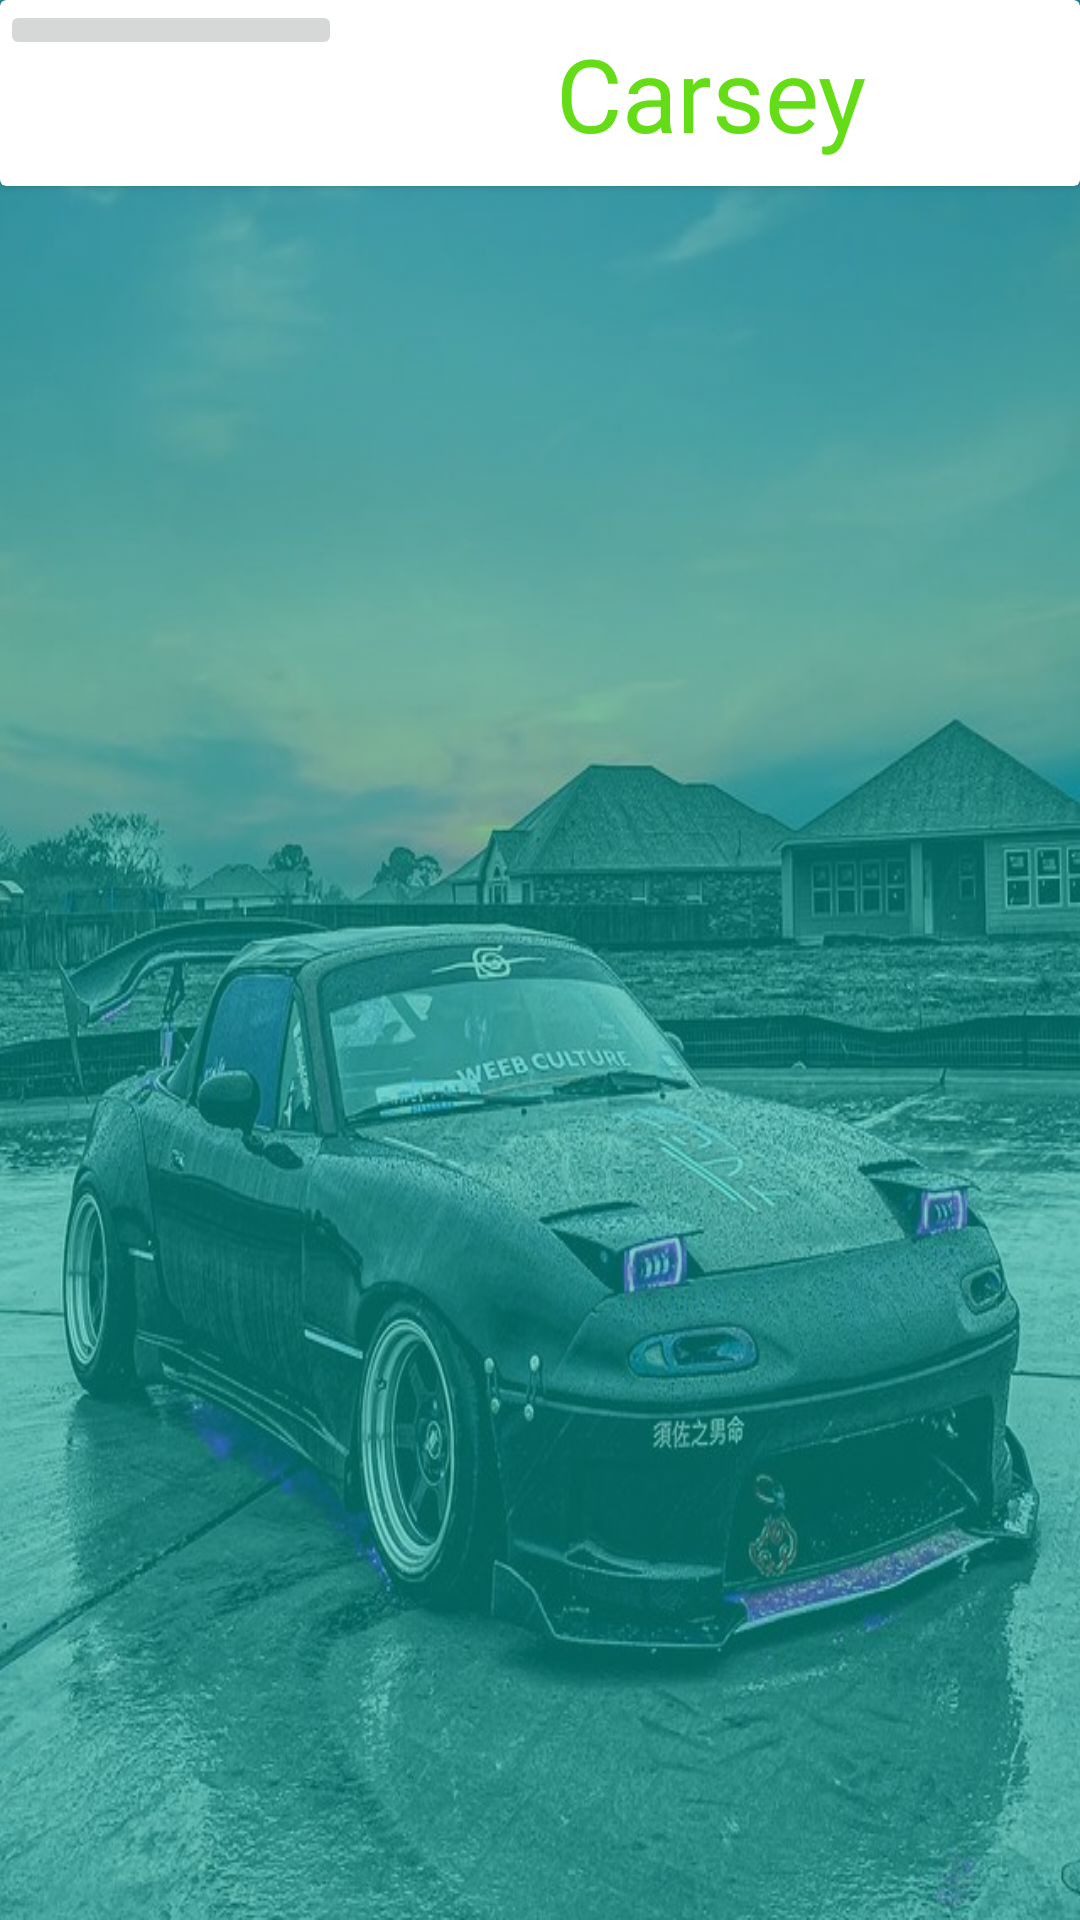

Here is an Android app screen rendered from its layout file. Give the layout XML and the strings, colors and styles it references.
<!-- AndroidManifest.xml: application theme Theme.Carsey_App -->
<!-- res/layout/activity_car_types.xml -->
<?xml version="1.0" encoding="utf-8"?>
<LinearLayout xmlns:android="http://schemas.android.com/apk/res/android"
    xmlns:app="http://schemas.android.com/apk/res-auto"
    xmlns:tools="http://schemas.android.com/tools"
    android:layout_width="match_parent"
    android:layout_height="match_parent"
    android:background="@drawable/cartypebg"
    android:backgroundTint="#8000BFA5"
    android:backgroundTintMode="src_over"
    android:orientation="vertical"
    tools:context=".CarTypes">

    <androidx.cardview.widget.CardView
        android:id="@+id/carTypesView"
        android:layout_width="match_parent"
        android:layout_height="62dp"
        app:cardBackgroundColor="#FFFFFF">

        <LinearLayout
            android:layout_width="match_parent"
            android:layout_height="match_parent"
            android:orientation="horizontal">

            <ImageButton
                android:id="@+id/mainMenuBtn3"
                android:layout_width="0dp"
                android:layout_height="wrap_content"
                android:layout_weight="1"
                android:contentDescription="Buy"
                android:contextClickable="false"
                android:scaleType="fitCenter"
                app:srcCompat="@drawable/backbtn" />

            <TextView
                android:id="@+id/appTitle4"
                android:layout_width="132dp"
                android:layout_height="match_parent"
                android:layout_weight="1"
                android:fontFamily="@font/ggastino"
                android:gravity="center"
                android:text="@string/appTitle"
                android:textColor="#64DD17"
                android:textSize="34sp" />
        </LinearLayout>

    </androidx.cardview.widget.CardView>

    <GridView
        android:id="@+id/gridView"
        android:layout_width="match_parent"
        android:layout_height="match_parent"
        android:numColumns="3"
        app:layout_constraintBottom_toBottomOf="parent"
        app:layout_constraintEnd_toEndOf="parent"
        app:layout_constraintStart_toStartOf="parent"
        app:layout_constraintTop_toTopOf="parent" />

</LinearLayout>
<!-- resources referenced by this layout -->
<resources>
  <!-- drawable cartypebg: jpg bitmap (drawable, 102266 bytes) -->
  <string name="appTitle">Carsey</string>
  <style name="Theme.Carsey_App" parent="Theme.MaterialComponents.DayNight.DarkActionBar">
          
          <item name="colorPrimary">@color/purple_500</item>
          <item name="colorPrimaryVariant">@color/purple_700</item>
          <item name="colorOnPrimary">@color/white</item>
          
          <item name="colorSecondary">@color/teal_200</item>
          <item name="colorSecondaryVariant">@color/teal_700</item>
          <item name="colorOnSecondary">@color/black</item>
          
          <item name="android:statusBarColor">?attr/colorPrimaryVariant</item>
          
      </style>
  <color name="purple_500">#FF6200EE</color>
  <color name="purple_700">#FF3700B3</color>
  <color name="white">#FFFFFFFF</color>
  <color name="teal_200">#304FFE</color>
  <color name="teal_700">#DD1919</color>
  <color name="black">#FF000000</color>
</resources>
